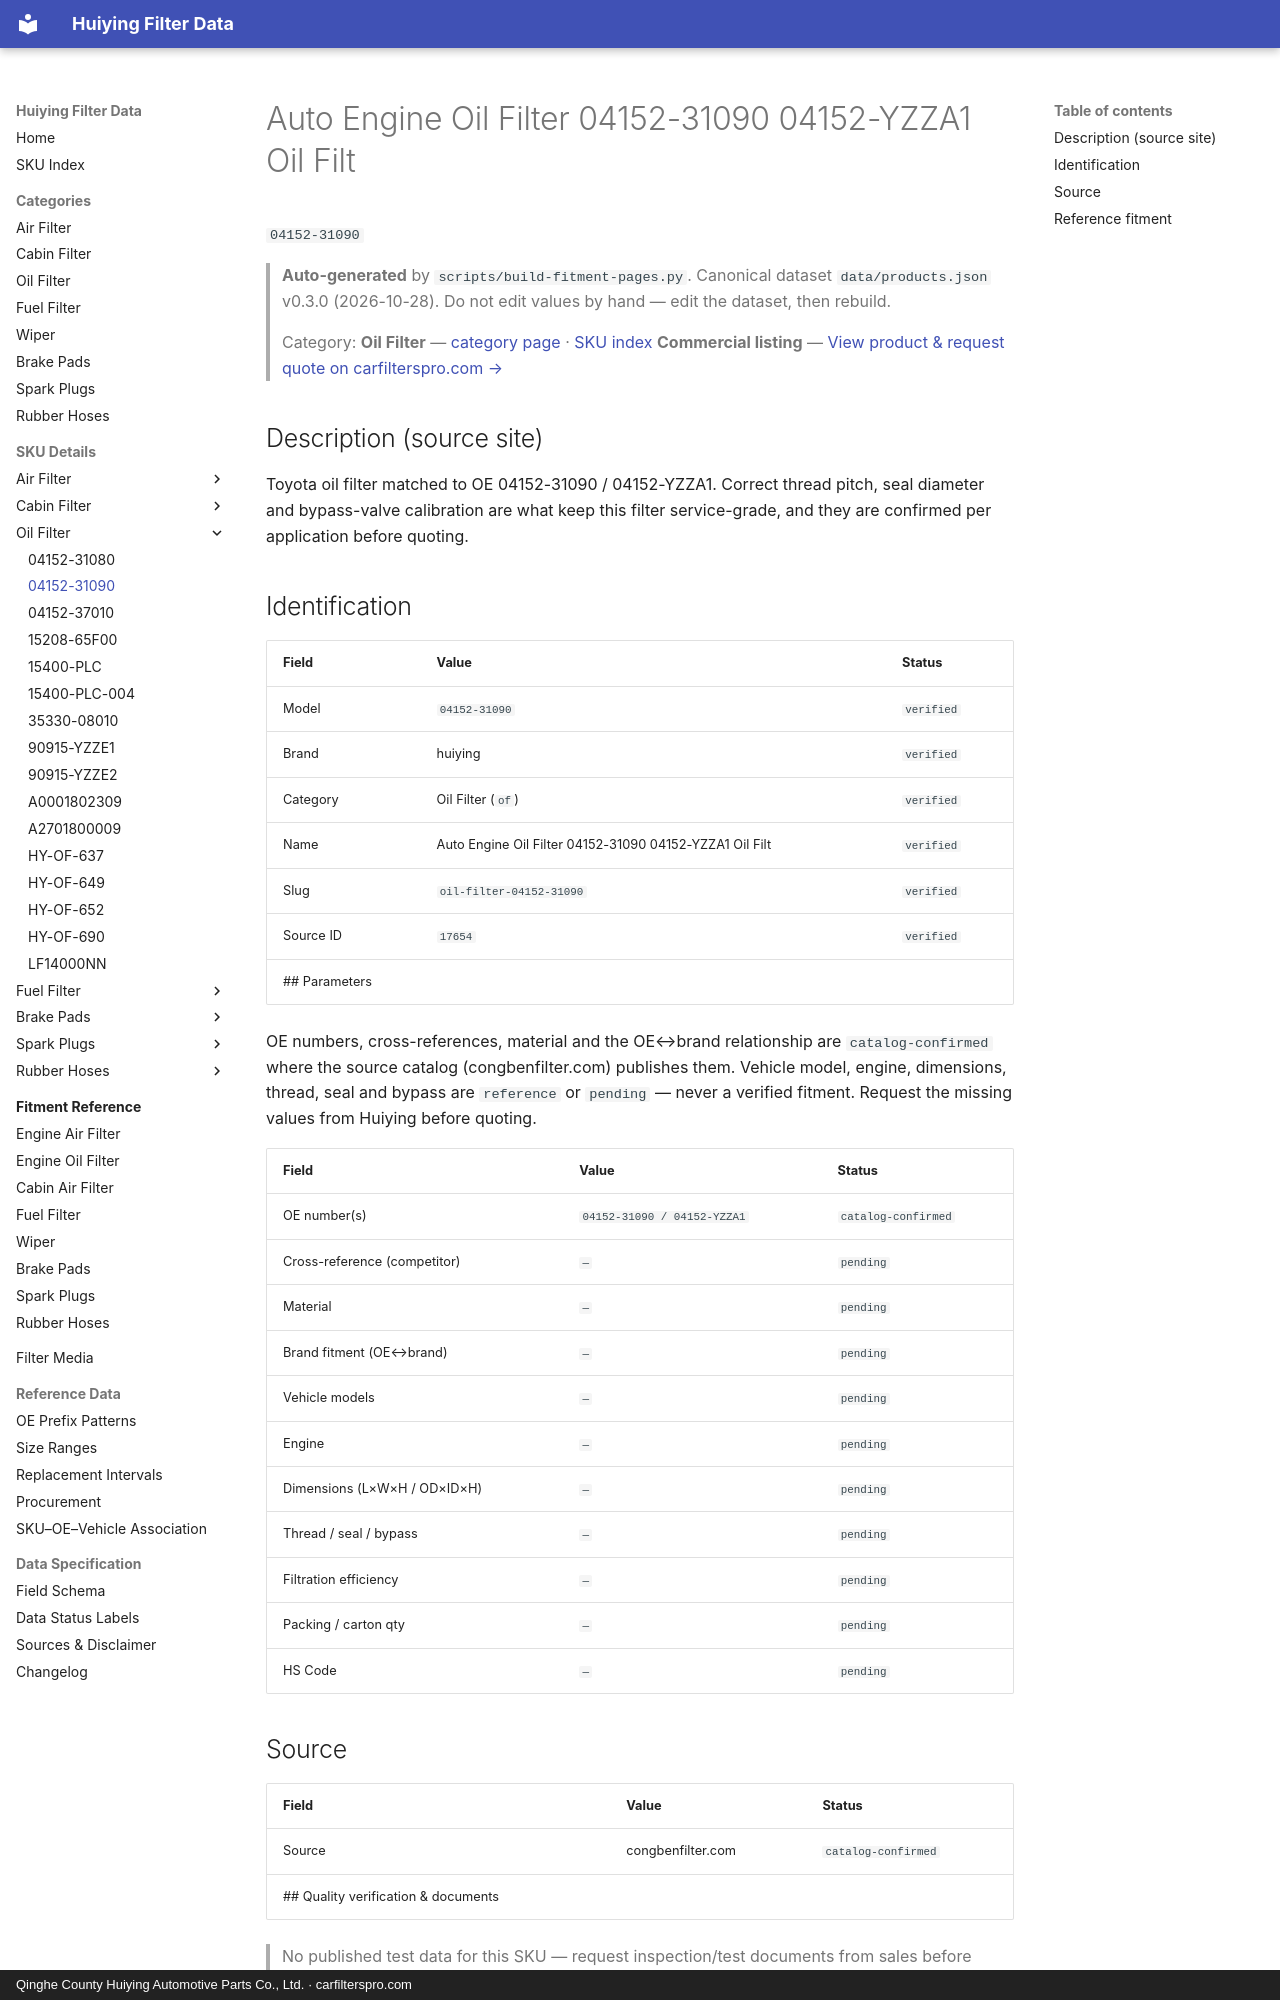

repository: martinxionbiotech-max/data.huiying · page: products/04152-31090/index.html · generator: mkdocs · copyright: Qinghe County Huiying Automotive Parts Co., Ltd. · carfilterspro.com

# Auto Engine Oil Filter 04152-31090 04152-YZZA1 Oil Filt

`04152-31090`

> **Auto-generated** by `scripts/build-fitment-pages.py`. Canonical dataset `data/products.json` v0.3.0 (2026-10-28). Do not edit values by hand — edit the dataset, then rebuild.

> Category: **Oil Filter** — [category page](oil-filter.md) · [SKU index](index.md)
> **Commercial listing** — [View product &amp; request quote on carfilterspro.com →](https://carfilterspro.com/products/oil-filter/)

## Description (source site)

Toyota oil filter matched to OE 04152-31090 / 04152-YZZA1. Correct thread pitch, seal diameter and bypass-valve calibration are what keep this filter service-grade, and they are confirmed per application before quoting.

## Identification

| Field | Value | Status |
|---|---|---|
| Model | `04152-31090` | `verified` |
| Brand | huiying | `verified` |
| Category | Oil Filter (`of`) | `verified` |
| Name | Auto Engine Oil Filter 04152-31090 04152-YZZA1 Oil Filt | `verified` |
| Slug | `oil-filter-04152-31090` | `verified` |
| Source ID | `17654` | `verified` |
## Parameters

OE numbers, cross-references, material and the OE↔brand relationship are `catalog-confirmed` where the source catalog (congbenfilter.com) publishes them. Vehicle model, engine, dimensions, thread, seal and bypass are `reference` or `pending` — never a verified fitment. Request the missing values from Huiying before quoting.

| Field | Value | Status |
|---|---|---|
| OE number(s) | `04152-31090 / 04152-YZZA1` | `catalog-confirmed` |
| Cross-reference (competitor) | `—` | `pending` |
| Material | `—` | `pending` |
| Brand fitment (OE↔brand) | `—` | `pending` |
| Vehicle models | `—` | `pending` |
| Engine | `—` | `pending` |
| Dimensions (L×W×H / OD×ID×H) | `—` | `pending` |
| Thread / seal / bypass | `—` | `pending` |
| Filtration efficiency | `—` | `pending` |
| Packing / carton qty | `—` | `pending` |
| HS Code | `—` | `pending` |

## Source

| Field | Value | Status |
|---|---|---|
| Source | congbenfilter.com | `catalog-confirmed` |
